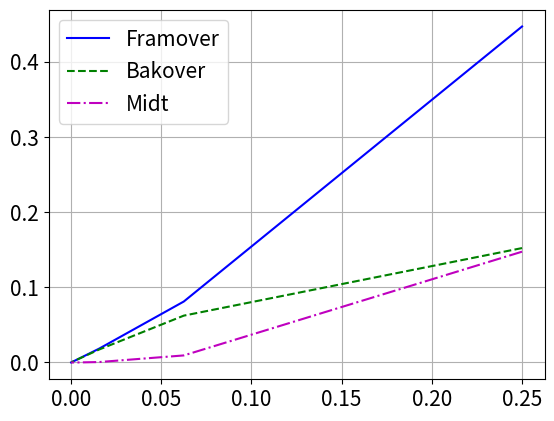
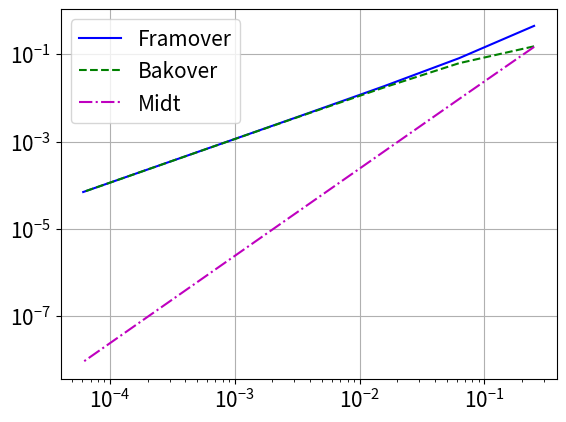

Write the Python code that produced these figures, in order.
""" Dette skriptet estimerar den deriverte for ein funskjon
på tre ulike måtar: med fram- og bakoverformelen og med midtpunktsformelen 
for numerisk derivasjon. 
Feilen blir rekna ut ved å samanlikne direkte med det eksakte svaret. 
Denne feilen blir plotta for ulike verdiar av steglengda h.
Dette plottet blir laga med både lineære og logaritmiske aksar.
"""

# Importerar bibliotek
import numpy as np
import matplotlib.pyplot as plt

def funk(x):
    """Funksjonen som skal deriverast"""
    return np.sin(x**2)

def funk_d(x):
    """Derivert (eksakt)"""
    return 2*x*np.cos(x**2)

# Fontstorleik på plotta
plt.rcParams.update({'font.size': 15})

# Argument-verdi
a = 1

# Eksakt svar
derivert = funk_d(a)

# Vektor med ulike steglengder
h = 0.25**np.arange(1, 8)    # Grov oppdeling

# Tre estimat: framover-, bakover- og midtpunktsformel
fram_formel = np.abs((funk(a+h)-funk(a))/h - derivert)
bak_formel = np.abs((funk(a)-funk(a-h))/h - derivert)
midt_formel = np.abs((funk(a+h)-funk(a-h))/(2*h) - derivert)

# Plottar feilen - lineære aksar
plt.figure(1)
plt.plot(h, fram_formel, 'b-', label = 'Framover')
plt.plot(h, bak_formel, 'g--', label = 'Bakover')
plt.plot(h, midt_formel, 'm-.', label = 'Midt')
plt.legend()
plt.grid(visible=True)
plt.show()    

# Plottar feilen - logaritmiske aksar
plt.figure(2)
plt.loglog(h, fram_formel, 'b-', label = 'Framover')
plt.loglog(h, bak_formel, 'g--', label = 'Bakover')
plt.loglog(h, midt_formel, 'm-.', label = 'Midt')
plt.legend()
plt.grid(visible=True)
plt.show()    